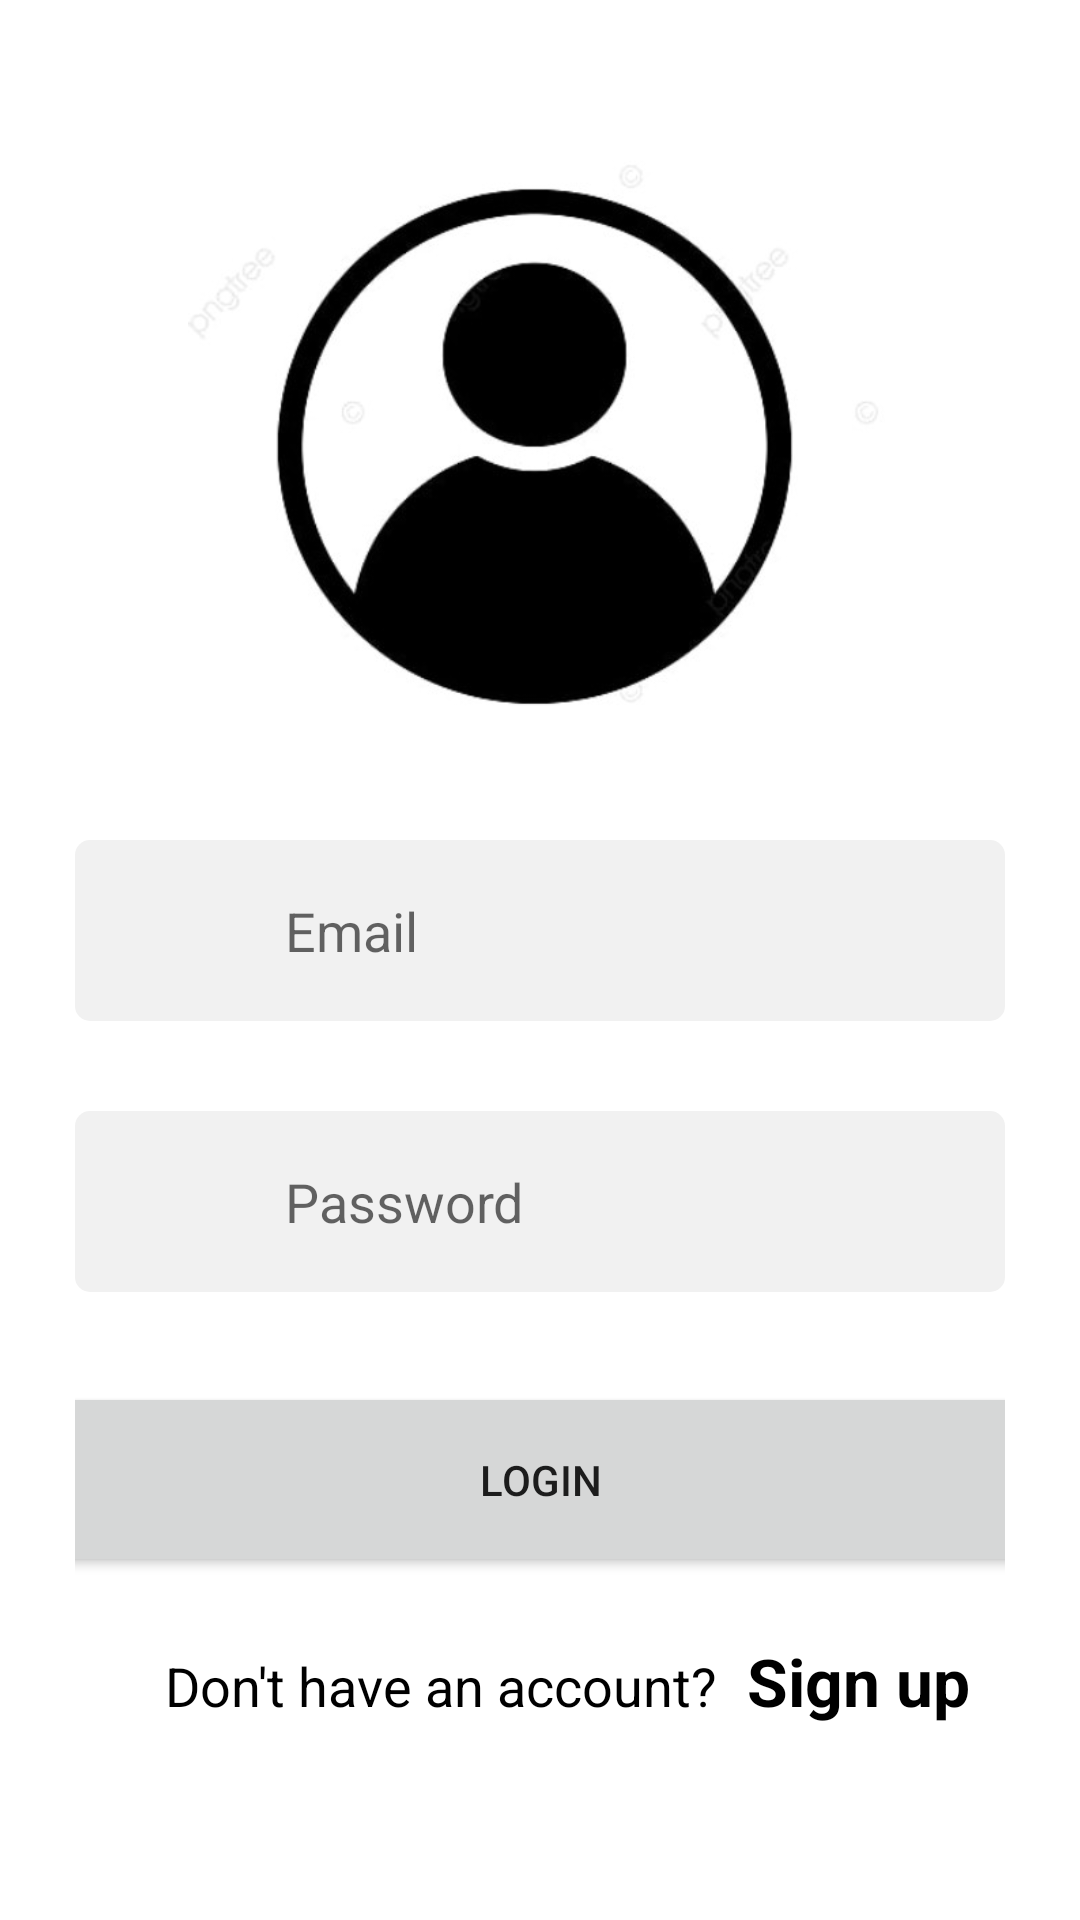

This screen was rendered from an Android layout file. Write that file and the resources it references.
<!-- AndroidManifest.xml: application theme Theme.HomeCare -->
<!-- res/layout/activity_customer_login.xml -->
<?xml version="1.0" encoding="utf-8"?>
<LinearLayout xmlns:android="http://schemas.android.com/apk/res/android"
    xmlns:app="http://schemas.android.com/apk/res-auto"
    xmlns:tools="http://schemas.android.com/tools"
    android:layout_width="match_parent"
    android:layout_height="match_parent"
    android:orientation="vertical"
    android:padding="25dp"
    tools:context=".CustomerLoginActivity">

   <ImageView
       android:layout_width="match_parent"
       android:layout_height="200dp"
       android:src="@drawable/custlogin"
       android:layout_marginTop="25dp"/>

    <LinearLayout
        android:layout_width="match_parent"
        android:layout_height="wrap_content"
        android:background="@drawable/rect_grey"
        android:orientation="horizontal"
        android:layout_marginTop="30dp"
        android:padding="10dp">

        <ImageView
            android:layout_width="40dp"
            android:layout_height="40dp"
            android:src="@drawable/ic_email"
            android:layout_gravity="center"/>


        <EditText
            android:id="@+id/email2EditText"
            android:layout_width="match_parent"
            android:layout_height="wrap_content"
            android:background="#00000000"
            android:padding="8dp"
            android:textColor="#000000"
            android:layout_marginLeft="12dp"
            android:hint="Email"/>

    </LinearLayout>

    <LinearLayout
        android:layout_width="match_parent"
        android:layout_height="wrap_content"
        android:layout_marginTop="30dp"
        android:background="@drawable/rect_grey"
        android:orientation="horizontal"
        android:padding="10dp">

        <ImageView
            android:layout_width="40dp"
            android:layout_height="40dp"
            android:layout_gravity="center"
            android:src="@drawable/ic_lock"/>

        <EditText
            android:id="@+id/pasword2EditText"
            android:layout_width="match_parent"
            android:layout_height="wrap_content"
            android:background="#00000000"
            android:padding="8dp"
            android:inputType="textPassword"
            android:textColor="#000000"
            android:layout_marginLeft="12dp"
            android:hint="Password"/>
    </LinearLayout>

    <Button
        android:id="@+id/login2Button"
        android:layout_width="330dp"
        android:layout_height="65dp"
        android:layout_marginTop="30dp"
        android:layout_gravity="center"
        android:text="Login"/>

    <LinearLayout
        android:layout_width="match_parent"
        android:layout_height="wrap_content"
        android:layout_marginTop="20dp"
        android:orientation="horizontal">

        <TextView
            android:layout_width="wrap_content"
            android:layout_height="wrap_content"
            android:layout_marginLeft="30dp"
            android:textSize="18dp"
            android:text="Don't have an account?"
            android:textColor="@color/black"/>

        <TextView
            android:id="@+id/signup2TextView"
            android:layout_width="wrap_content"
            android:layout_height="wrap_content"
            android:layout_marginLeft="10dp"
            android:textSize="22dp"
            android:textStyle="bold"
            android:textColor="@color/black"
            android:clickable="true"
            android:text="Sign up"/>
    </LinearLayout>


</LinearLayout>
<!-- resources referenced by this layout -->
<resources>
  <color name="black">#FF000000</color>
  <!-- drawable custlogin: jpg bitmap (drawable, 19719 bytes) -->
  <!-- drawable rect_grey (drawable) -->
  <?xml version="1.0" encoding="utf-8"?>
  
  <shape xmlns:android="http://schemas.android.com/apk/res/android">
      <stroke android:width="0dp"
          android:color="#ffffff"/>
  
      <corners android:radius="5dp"/>
  
      <solid android:color="#f1f1f1" />
  
  </shape>
  <style name="Theme.HomeCare" parent="Theme.MaterialComponents.DayNight.DarkActionBar">
          
          <item name="colorPrimary">@color/black</item>
          <item name="colorPrimaryVariant">@color/black</item>
          <item name="colorOnPrimary">@color/white</item>
          
          <item name="colorSecondary">@color/teal_200</item>
          <item name="colorSecondaryVariant">@color/teal_700</item>
          <item name="colorOnSecondary">@color/black</item>
          
          <item name="android:statusBarColor" tools:targetApi="l">?attr/colorPrimaryVariant</item>
          
      </style>
  <color name="white">#FFFFFFFF</color>
  <color name="teal_200">#FF03DAC5</color>
  <color name="teal_700">#FF018786</color>
</resources>
